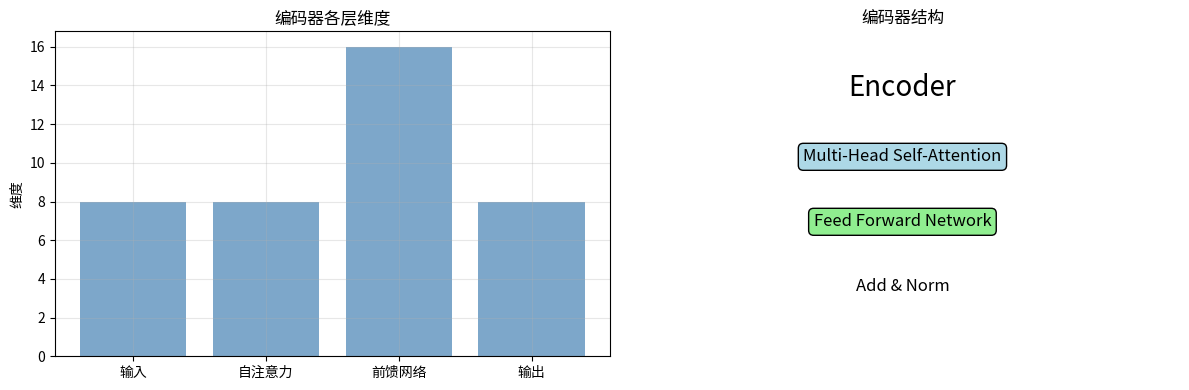

Source code (Python): (Note: this script raises an exception after producing the figure.)
"""
编码器演示
Encoder
"""

import numpy as np
import matplotlib.pyplot as plt

print("=" * 70)
print("编码器演示")
print("=" * 70)

# 1. 编码器概念
print("\n1. 编码器概念...")

print("""
编码器 (Encoder):
- 将输入序列编码为表示
- 包含自注意力层和前馈网络
- 双向建模上下文
""")

# 2. 编码器结构
print("\n2. 编码器结构...")

class SimpleEncoder:
    def __init__(self, d_model=8, num_heads=2, d_ff=16):
        self.d_model = d_model
        self.num_heads = num_heads
    
    def forward(self, x):
        attention_output = np.random.randn(*x.shape)
        ff_output = np.random.randn(*x.shape)
        output = attention_output + ff_output + x
        return output

encoder = SimpleEncoder()
input_seq = np.random.randn(5, 8)
output = encoder.forward(input_seq)

print(f"  输入形状: {input_seq.shape}")
print(f"  输出形状: {output.shape}")

# 3. 可视化
print("\n3. 可视化...")

fig, axes = plt.subplots(1, 2, figsize=(12, 4))

ax = axes[0]
layers = ['输入', '自注意力', '前馈网络', '输出']
dims = [8, 8, 16, 8]
ax.bar(layers, dims, color='steelblue', alpha=0.7)
ax.set_ylabel('维度')
ax.set_title('编码器各层维度')
ax.grid(True, alpha=0.3)

ax = axes[1]
ax.text(0.5, 0.8, 'Encoder', fontsize=20, ha='center', transform=ax.transAxes)
ax.text(0.5, 0.6, 'Multi-Head Self-Attention', fontsize=12, ha='center', transform=ax.transAxes, 
       bbox=dict(boxstyle='round', facecolor='lightblue'))
ax.text(0.5, 0.4, 'Feed Forward Network', fontsize=12, ha='center', transform=ax.transAxes,
       bbox=dict(boxstyle='round', facecolor='lightgreen'))
ax.text(0.5, 0.2, 'Add & Norm', fontsize=12, ha='center', transform=ax.transAxes)
ax.axis('off')
ax.set_title('编码器结构')

plt.tight_layout()
plt.savefig('images/encoder.png')
print("可视化已保存为 'images/encoder.png'")

# 4. 总结
print("\n" + "=" * 70)
print("编码器总结")
print("=" * 70)
print("""
编码器特点:
1. 双向自注意力
2. 包含残差连接和层归一化
3. 输出上下文表示
""")
print("=" * 70)
print("\nEncoder Demo完成！")
